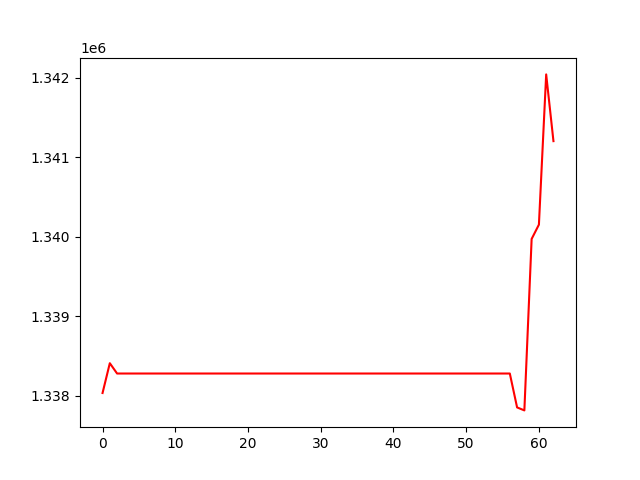

The data file committed next to this chart (first rows):
, 0
0, 1338036
1, 1338411
2, 1338281
3, 1338281
4, 1338281
5, 1338281
6, 1338281
7, 1338281
8, 1338281
9, 1338281
10, 1338281
11, 1338281
12, 1338281
13, 1338281
14, 1338281
15, 1338281
16, 1338281
17, 1338281
18, 1338281
19, 1338281
20, 1338281
21, 1338281
22, 1338281
23, 1338281
24, 1338281
25, 1338281
26, 1338281
27, 1338281
28, 1338281
29, 1338281
30, 1338281
31, 1338281
32, 1338281
33, 1338281
34, 1338281
35, 1338281
36, 1338281
37, 1338281
38, 1338281
39, 1338281
40, 1338281
41, 1338281
42, 1338281
43, 1338281
44, 1338281
45, 1338281
46, 1338281
47, 1338281
48, 1338281
49, 1338281
50, 1338281
51, 1338281
52, 1338281
53, 1338281
54, 1338281
55, 1338281
56, 1338281
57, 1337855
58, 1337817
59, 1339973
... 3 more rows
